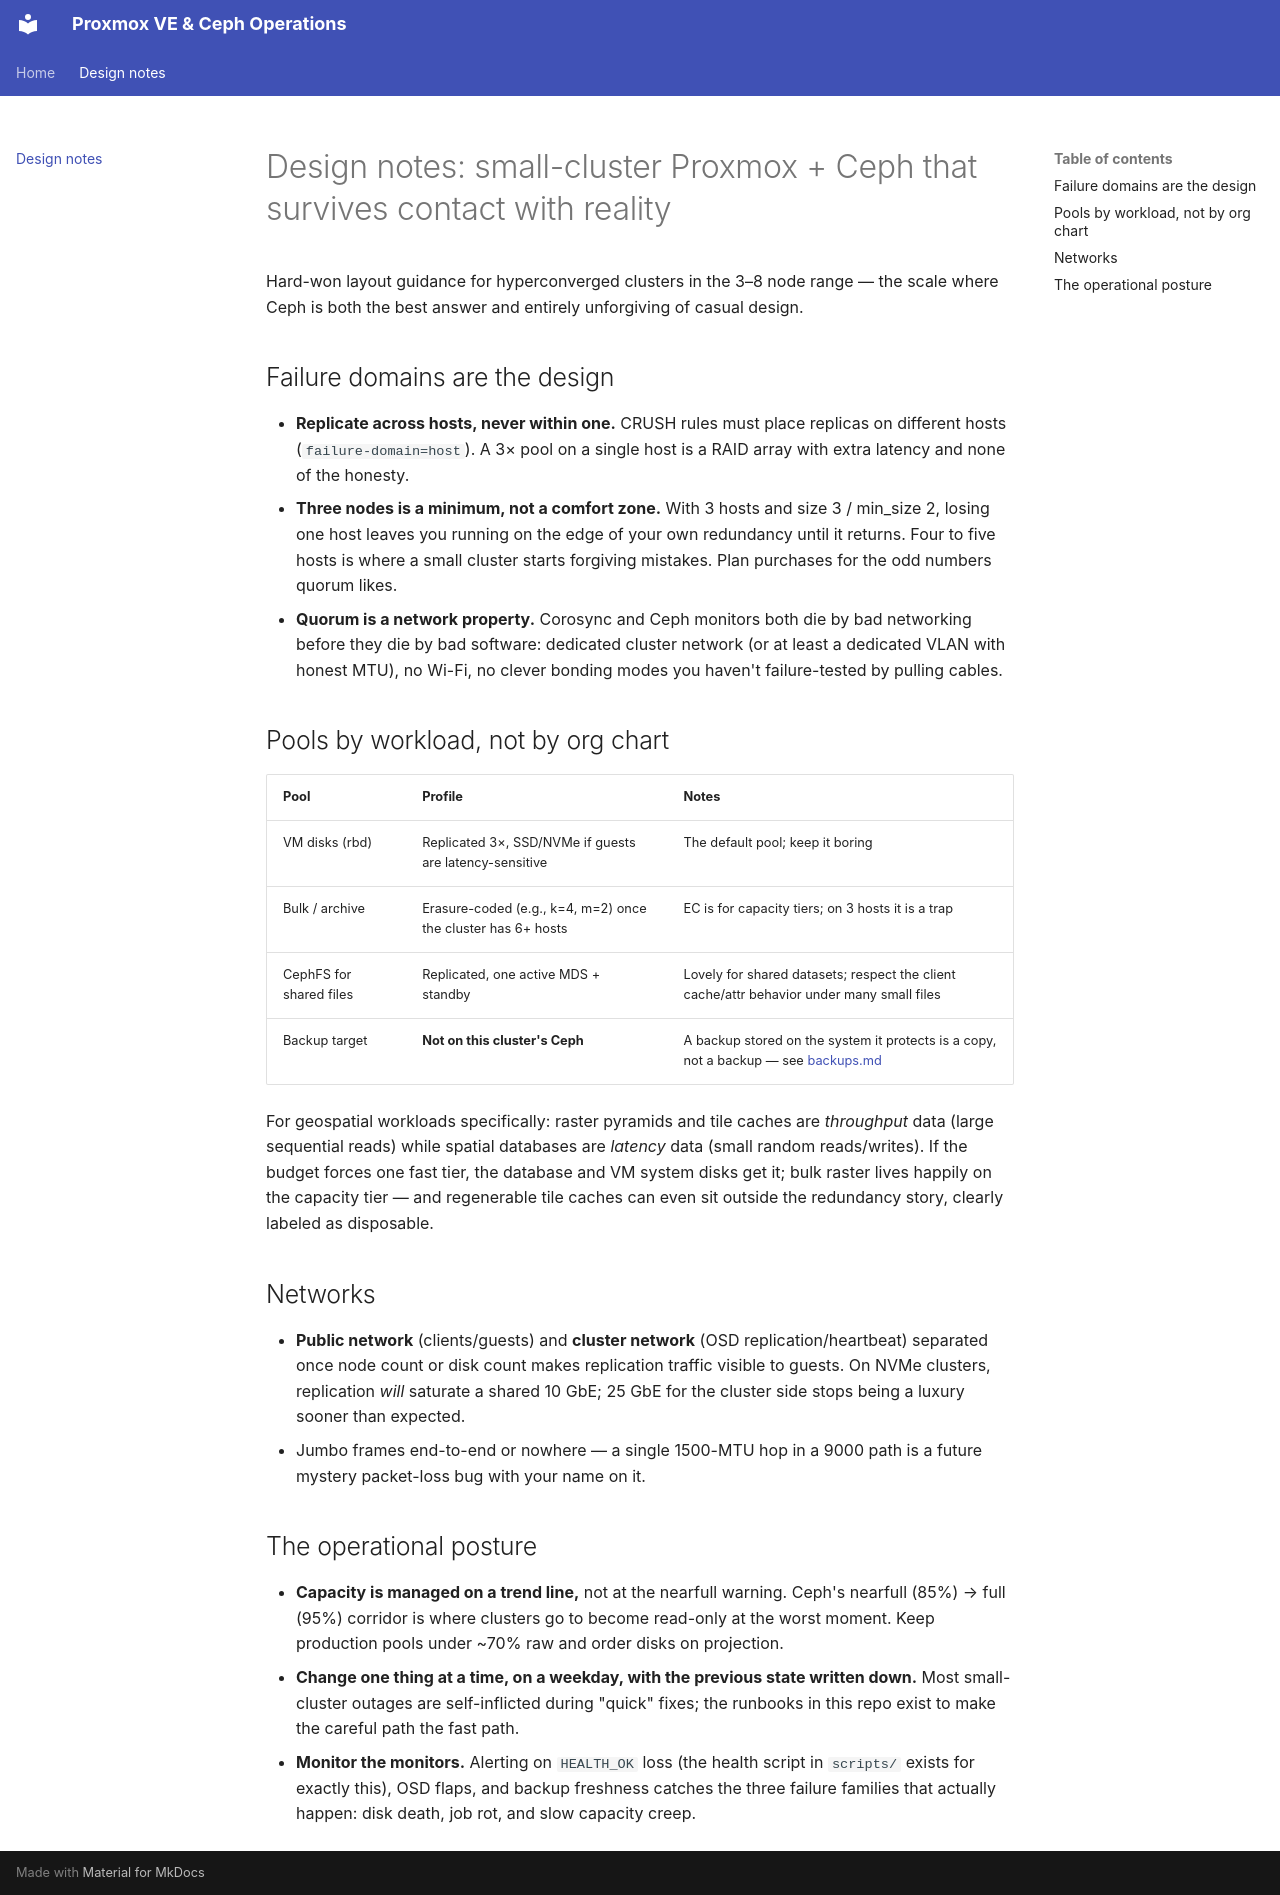

repository: ZQM-Computing/proxmox-ceph-operations · page: design-notes/index.html · generator: mkdocs

# Design notes: small-cluster Proxmox + Ceph that survives contact with reality

Hard-won layout guidance for hyperconverged clusters in the 3–8 node range — the scale where Ceph is both the best answer and entirely unforgiving of casual design.

## Failure domains are the design

- **Replicate across hosts, never within one.** CRUSH rules must place replicas on different hosts (`failure-domain=host`). A 3× pool on a single host is a RAID array with extra latency and none of the honesty.
- **Three nodes is a minimum, not a comfort zone.** With 3 hosts and size 3 / min_size 2, losing one host leaves you running on the edge of your own redundancy until it returns. Four to five hosts is where a small cluster starts forgiving mistakes. Plan purchases for the odd numbers quorum likes.
- **Quorum is a network property.** Corosync and Ceph monitors both die by bad networking before they die by bad software: dedicated cluster network (or at least a dedicated VLAN with honest MTU), no Wi-Fi, no clever bonding modes you haven't failure-tested by pulling cables.

## Pools by workload, not by org chart

| Pool | Profile | Notes |
| --- | --- | --- |
| VM disks (rbd) | Replicated 3×, SSD/NVMe if guests are latency-sensitive | The default pool; keep it boring |
| Bulk / archive | Erasure-coded (e.g., k=4, m=2) once the cluster has 6+ hosts | EC is for capacity tiers; on 3 hosts it is a trap |
| CephFS for shared files | Replicated, one active MDS + standby | Lovely for shared datasets; respect the client cache/attr behavior under many small files |
| Backup target | **Not on this cluster's Ceph** | A backup stored on the system it protects is a copy, not a backup — see [backups.md](../runbooks/backups.md) |

For geospatial workloads specifically: raster pyramids and tile caches are *throughput* data (large sequential reads) while spatial databases are *latency* data (small random reads/writes). If the budget forces one fast tier, the database and VM system disks get it; bulk raster lives happily on the capacity tier — and regenerable tile caches can even sit outside the redundancy story, clearly labeled as disposable.

## Networks

- **Public network** (clients/guests) and **cluster network** (OSD replication/heartbeat) separated once node count or disk count makes replication traffic visible to guests. On NVMe clusters, replication *will* saturate a shared 10 GbE; 25 GbE for the cluster side stops being a luxury sooner than expected.
- Jumbo frames end-to-end or nowhere — a single 1500-MTU hop in a 9000 path is a future mystery packet-loss bug with your name on it.

## The operational posture

- **Capacity is managed on a trend line,** not at the nearfull warning. Ceph's nearfull (85%) → full (95%) corridor is where clusters go to become read-only at the worst moment. Keep production pools under ~70% raw and order disks on projection.
- **Change one thing at a time, on a weekday, with the previous state written down.** Most small-cluster outages are self-inflicted during "quick" fixes; the runbooks in this repo exist to make the careful path the fast path.
- **Monitor the monitors.** Alerting on `HEALTH_OK` loss (the health script in `scripts/` exists for exactly this), OSD flaps, and backup freshness catches the three failure families that actually happen: disk death, job rot, and slow capacity creep.
